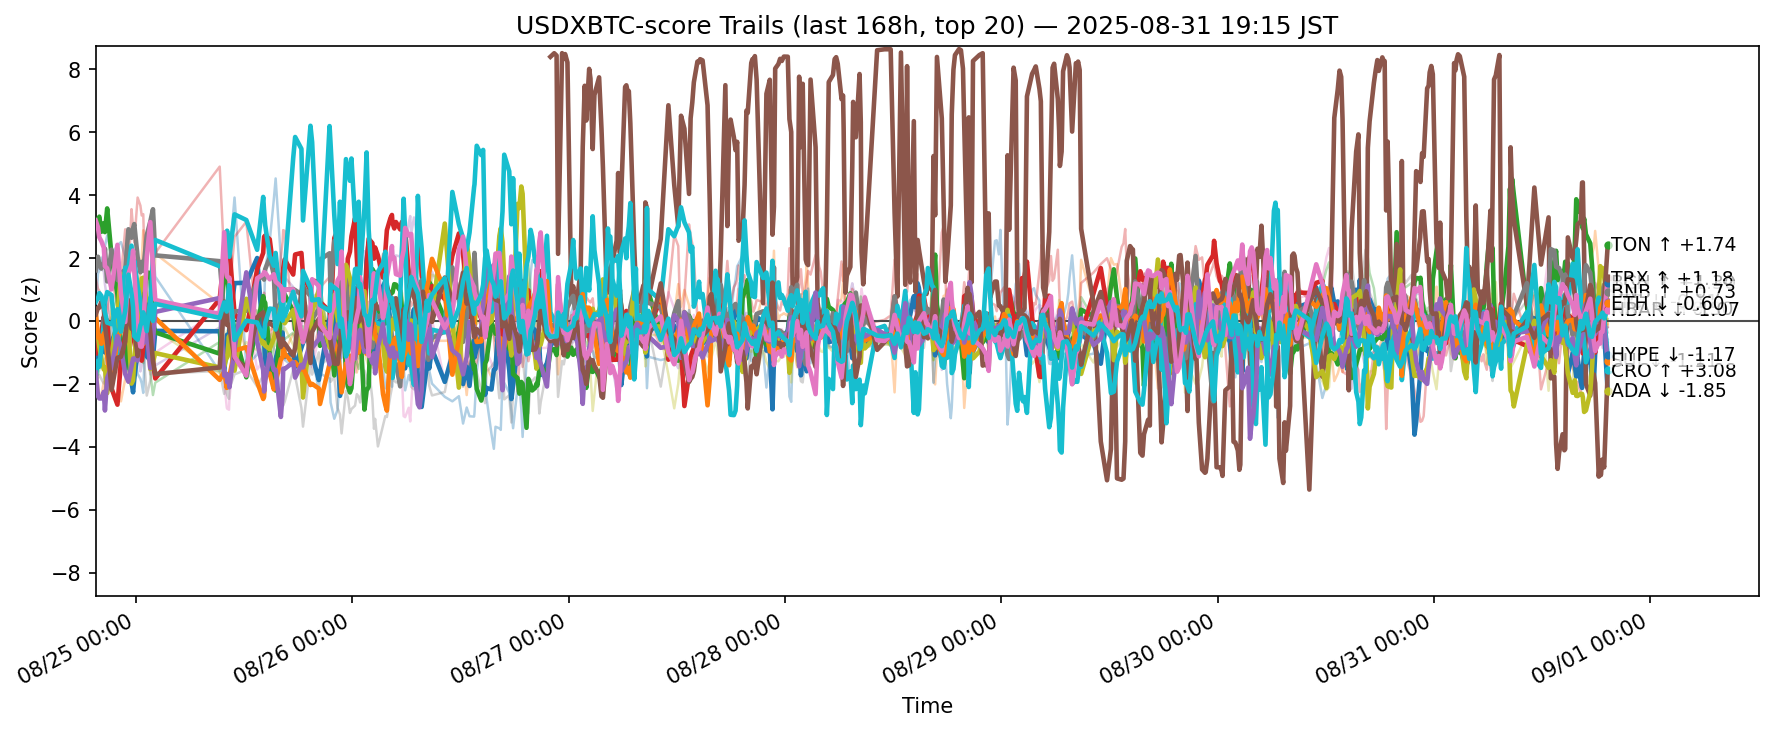

The data file committed next to this chart (first rows):
ts, side, symbol, score
2025-08-24 10:31:21.264784+00:00, usdxbtc, ADA, -1.414
2025-08-24 10:31:21.264784+00:00, usdxbtc, AVAX, -0.4236
2025-08-24 10:31:21.264784+00:00, usdxbtc, BCH, 3.234
2025-08-24 10:31:21.264784+00:00, usdxbtc, BNB, -1.027
2025-08-24 10:31:21.264784+00:00, usdxbtc, BTC, 1.479
2025-08-24 10:31:21.264784+00:00, usdxbtc, DOGE, -0.4937
2025-08-24 10:31:21.264784+00:00, usdxbtc, DOT, -1.65
2025-08-24 10:31:21.264784+00:00, usdxbtc, ETH, 1.612
2025-08-24 10:31:21.264784+00:00, usdxbtc, HBAR, -0.07534
2025-08-24 10:31:21.264784+00:00, usdxbtc, HYPE, -1.761
2025-08-24 10:31:21.264784+00:00, usdxbtc, LINK, 0.1038
2025-08-24 10:31:21.264784+00:00, usdxbtc, LTC, 0.349
2025-08-24 10:31:21.264784+00:00, usdxbtc, SHIB, -1.798
2025-08-24 10:31:21.264784+00:00, usdxbtc, SOL, 1.371
2025-08-24 10:31:21.264784+00:00, usdxbtc, SUI, -1.643
2025-08-24 10:31:21.264784+00:00, usdxbtc, TON, 0.2059
2025-08-24 10:31:21.264784+00:00, usdxbtc, TRX, 3.194
2025-08-24 10:31:21.264784+00:00, usdxbtc, UNI, -1.849
2025-08-24 10:31:21.264784+00:00, usdxbtc, XLM, -0.6979
2025-08-24 10:31:21.264784+00:00, usdxbtc, XRP, 0.6087
2025-08-24 10:46:30.300165+00:00, usdxbtc, ADA, -1.304
2025-08-24 10:46:30.300165+00:00, usdxbtc, AVAX, -1.957
2025-08-24 10:46:30.300165+00:00, usdxbtc, BCH, 3.224
2025-08-24 10:46:30.300165+00:00, usdxbtc, BNB, -0.4632
2025-08-24 10:46:30.300165+00:00, usdxbtc, BTC, 1.742
2025-08-24 10:46:30.300165+00:00, usdxbtc, DOGE, -0.6509
2025-08-24 10:46:30.300165+00:00, usdxbtc, DOT, -1.083
2025-08-24 10:46:30.300165+00:00, usdxbtc, ETH, 2.041
2025-08-24 10:46:30.300165+00:00, usdxbtc, HBAR, -0.4409
2025-08-24 10:46:30.300165+00:00, usdxbtc, HYPE, -1.266
2025-08-24 10:46:30.300165+00:00, usdxbtc, LINK, 1.51
2025-08-24 10:46:30.300165+00:00, usdxbtc, LTC, -0.5304
2025-08-24 10:46:30.300165+00:00, usdxbtc, SHIB, -1.7
2025-08-24 10:46:30.300165+00:00, usdxbtc, SOL, 1.026
2025-08-24 10:46:30.300165+00:00, usdxbtc, SUI, -2.396
2025-08-24 10:46:30.300165+00:00, usdxbtc, TON, 0.4154
2025-08-24 10:46:30.300165+00:00, usdxbtc, TRX, 2.972
2025-08-24 10:46:30.300165+00:00, usdxbtc, UNI, -1.811
2025-08-24 10:46:30.300165+00:00, usdxbtc, XLM, -0.6185
2025-08-24 10:46:30.300165+00:00, usdxbtc, XRP, 0.7229
2025-08-24 10:55:19.909237+00:00, usdxbtc, ADA, -0.4695
2025-08-24 10:55:19.909237+00:00, usdxbtc, AVAX, -2.391
2025-08-24 10:55:19.909237+00:00, usdxbtc, BCH, 3.315
2025-08-24 10:55:19.909237+00:00, usdxbtc, BNB, -0.4486
2025-08-24 10:55:19.909237+00:00, usdxbtc, BTC, 1.662
2025-08-24 10:55:19.909237+00:00, usdxbtc, DOGE, -0.8288
2025-08-24 10:55:19.909237+00:00, usdxbtc, DOT, -0.5607
2025-08-24 10:55:19.909237+00:00, usdxbtc, ETH, 1.774
2025-08-24 10:55:19.909237+00:00, usdxbtc, HBAR, -0.8289
2025-08-24 10:55:19.909237+00:00, usdxbtc, HYPE, -1.456
2025-08-24 10:55:19.909237+00:00, usdxbtc, LINK, 1.596
2025-08-24 10:55:19.909237+00:00, usdxbtc, LTC, -0.4565
2025-08-24 10:55:19.909237+00:00, usdxbtc, SHIB, -1.533
2025-08-24 10:55:19.909237+00:00, usdxbtc, SOL, 0.9551
2025-08-24 10:55:19.909237+00:00, usdxbtc, SUI, -2.464
2025-08-24 10:55:19.909237+00:00, usdxbtc, TON, 0.4235
2025-08-24 10:55:19.909237+00:00, usdxbtc, TRX, 2.659
2025-08-24 10:55:19.909237+00:00, usdxbtc, UNI, -1.716
2025-08-24 10:55:19.909237+00:00, usdxbtc, XLM, -0.7017
2025-08-24 10:55:19.909237+00:00, usdxbtc, XRP, 0.8825
... 11,260 more rows
